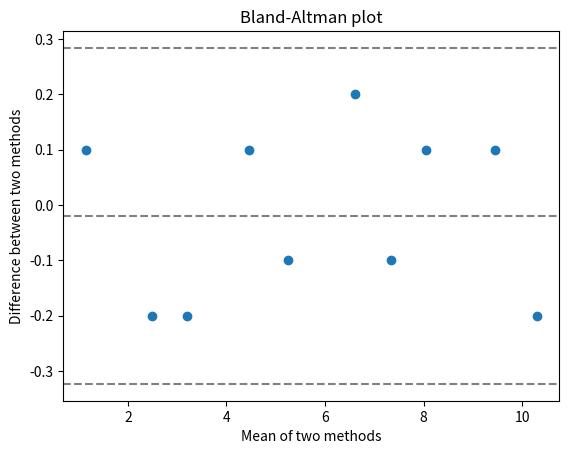

This chart was generated by the following Python code:
import numpy as np
import matplotlib.pyplot as plt

# import data 

# Generate example data
method1 = np.array([1.2, 2.4, 3.1, 4.5, 5.2, 6.7, 7.3, 8.1, 9.5, 10.2])
method2 = np.array([1.1, 2.6, 3.3, 4.4, 5.3, 6.5, 7.4, 8.0, 9.4, 10.4])

# Calculate the mean difference and the limits of agreement
mean_diff = np.mean(method1 - method2)
std_diff = np.std(method1 - method2, ddof=1)
upper_limit = mean_diff + 1.96 * std_diff
lower_limit = mean_diff - 1.96 * std_diff

# Plot the Bland-Altman plot
plt.scatter((method1 + method2) / 2, method1 - method2)
plt.axhline(mean_diff, color='gray', linestyle='--')
plt.axhline(upper_limit, color='gray', linestyle='--')
plt.axhline(lower_limit, color='gray', linestyle='--')
plt.xlabel('Mean of two methods')
plt.ylabel('Difference between two methods')
plt.title('Bland-Altman plot')
plt.show()

# Print the results
print('Mean difference:', mean_diff)
print('Standard deviation of difference:', std_diff)
print('Upper limit of agreement:', upper_limit)
print('Lower limit of agreement:', lower_limit)
